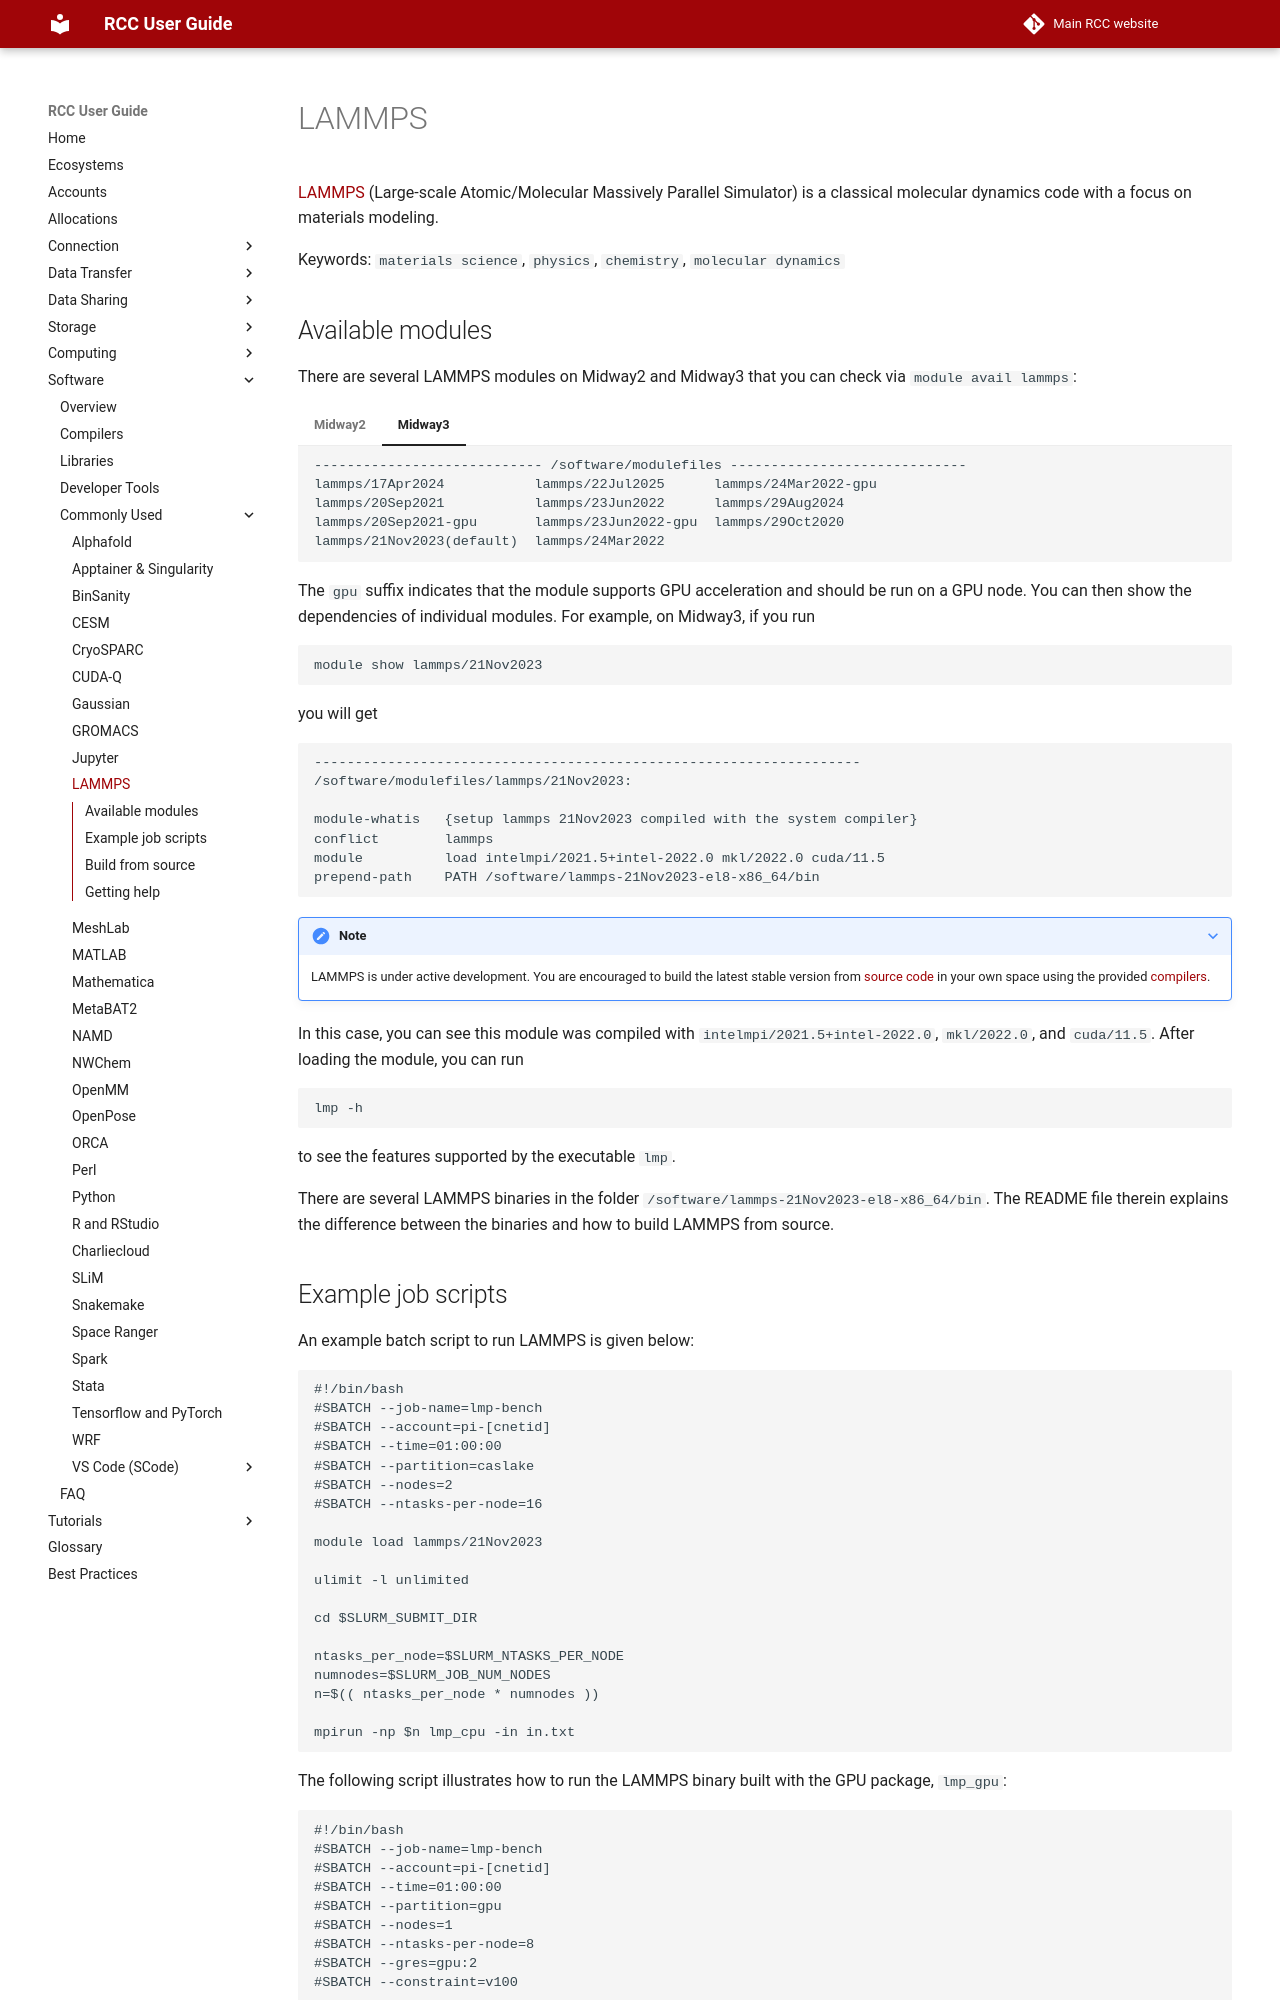

repository: rcc-uchicago/user-guide · page: software/apps-and-envs/lammps/index.html · generator: mkdocs

# LAMMPS

[LAMMPS](https://www.lammps.org/) (Large-scale Atomic/Molecular Massively Parallel Simulator) is a classical molecular dynamics code with a focus on materials modeling.

Keywords: `materials science`, `physics`, `chemistry`, `molecular dynamics`

## Available modules

There are several LAMMPS modules on Midway2 and Midway3 that you can check via `module avail lammps`:

=== "Midway2"
    ```
    ---------------------------- /software/modulefiles2 ----------------------------
    lammps/17Nov2016+intelmpi-5.1+intel-16.0
    lammps/23Jun2022+oneapi-2021  

    ```
===+ "Midway3"
    ```
    ---------------------------- /software/modulefiles -----------------------------
    lammps/17Apr2024           lammps/22Jul2025      lammps/24Mar2022-gpu  
    lammps/20Sep2021           lammps/23Jun2022      lammps/29Aug2024      
    lammps/20Sep2021-gpu       lammps/23Jun2022-gpu  lammps/29Oct2020      
    lammps/21Nov2023(default)  lammps/24Mar2022
    ```
The `gpu` suffix indicates that the module supports GPU acceleration and should be run on a GPU node.
You can then show the dependencies of individual modules. For example, on Midway3, if you run

```
module show lammps/21Nov2023
```
you will get

```
-------------------------------------------------------------------
/software/modulefiles/lammps/21Nov2023:

module-whatis   {setup lammps 21Nov2023 compiled with the system compiler}
conflict        lammps
module          load intelmpi/2021.5+intel-2022.0 mkl/2022.0 cuda/11.5
prepend-path    PATH /software/lammps-21Nov2023-el8-x86_64/bin

```
???+ note
    LAMMPS is under active development. You are encouraged to build the latest stable version from [source code](https://github.com/lammps/lammps) in your own space using the provided [compilers](../compilers.md).

In this case, you can see this module was compiled with `intelmpi/2021.5+intel-2022.0`, `mkl/2022.0`, and `cuda/11.5`. After loading the module, you can run

```
lmp -h
```
to see the features supported by the executable `lmp`.

There are several LAMMPS binaries in the folder `/software/lammps-21Nov2023-el8-x86_64/bin`. The README file therein explains the difference between the binaries and how to build LAMMPS from source.
